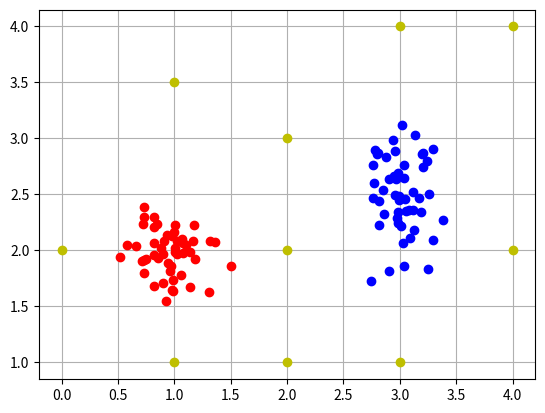

This chart was generated by the following Python code: (Note: this script raises an exception after producing the figure.)
import numpy as np
import matplotlib.pyplot as plt

Orange_x1 = np.random.normal(3, 0.2, 50)
Orange_x2 = np.random.normal(2.5, 0.3, 50)

Green_x1 = np.random.normal(1, 0.2, 50)
Green_x2 = np.random.normal(2, 0.2, 50)

Blue_x1 = [0, 1, 1, 2, 2, 2, 3, 3, 4, 4]
Blue_x2 = [2, 1, 3.5, 1, 2, 3, 1, 4, 2, 4]

plt.plot(Orange_x1, Orange_x2, "bo")
plt.plot(Green_x1, Green_x2, "ro")
plt.plot(Blue_x1, Blue_x2, "yo")

plt.grid()
# plt.show()
dataset_list = []
for i in range(len(Orange_x1)):
    dataset_list.append([Orange_x1[i], Orange_x2[i], [-1, 1]])
for i in range(len(Green_x1)):
    dataset_list.append([Green_x1[i], Green_x2[i], [1, -1]])
for i in range(len(Blue_x1)):
    dataset_list.append([Blue_x1[i], Blue_x2[i], [-1, -1]])

# print(np.array(dataset_list).reshape(110, 3))


# Make a prediction with weights
def predict_step(activation):
    return 1.0 if activation >= 0.0 else -1.0


def find_net(in_data, out_weight, out_bias):
    print(out_bias)
    activation = out_bias
    for j in range(len(in_data) - 1):
        activation += out_weight[j] * in_data[j]
    return activation


# Estimate Perceptron weights using stochastic gradient descent
def train_weights_madaline_mr1(x_in, number_of_layer1_neuron, number_of_and_input, l_rate, n_epoch):
    input_weights_vector = [[0.0 for i in range(len(x_in[0]) - 1)] for j in range(number_of_layer1_neuron)]
    input_bias_vector = [0.0 for i in range(number_of_layer1_neuron)]
    # print(np.array(input_weights_vector).reshape(7, 2))
    # for i in range(number_of_layer1_neuron):
    # print(np.array(input_bias_vector[1]))
    and1_weights_vector = [[1, 1, 1, 0, 0, 0, 0], [0, 0, 0, 1, 1, 1, 1]]
    and1_bias_vector = [-2, -3]

    predict_layer1_value = [0.0 for i in range(number_of_layer1_neuron)]
    predict_and_value = [0.0 for i in range(number_of_and_input)]

    sum_error = 0
    for i_epoch in range(n_epoch):
        for data in x_in:
            # for out_put_number in range(len(target)):
            #     predict_layer1_value = []
            #     sum_error = 0.0
            predict_and_value = []
            activation_layer1 = []
            for neuron_layer1_number in range(number_of_layer1_neuron):
                # print(input_bias_vector)
                activation_layer1[neuron_layer1_number] = find_net(data,
                                                                   input_weights_vector[neuron_layer1_number],
                                                                   input_bias_vector[neuron_layer1_number])
                predict_layer1_value[neuron_layer1_number] = predict_step(activation_layer1)

            for and_number in range(number_of_and_input):
                activation_and = find_net(predict_layer1_value,
                                          and1_weights_vector[and_number],
                                          and1_bias_vector[and_number])
                predict_and_value[and_number] = predict_step(activation_and)

                error = x_in[2][and_number] - predict_and_value[and_number]
                if error != 0 and x_in[2][and_number] == 1:
                    for neuron_layer1_number in range(number_of_layer1_neuron):
                        if predict_layer1_value[neuron_layer1_number] < 0:
                            input_bias_vector[neuron_layer1_number] = input_bias_vector[neuron_layer1_number] + l_rate * (activation_layer1[number_of_layer1_neuron] - x_in[2][and_number])
                            for input_number in range(data):
                                input_weights_vector[neuron_layer1_number][input_number] = input_weights_vector[neuron_layer1_number] + l_rate * (activation_layer1[number_of_layer1_neuron] - x_in[2][and_number]) * data[input_number]

                if error != 0 and x_in[2][and_number] == -1:
                    for neuron_layer1_number in range(number_of_layer1_neuron):
                        if predict_layer1_value[neuron_layer1_number] > 0:
                            input_bias_vector[neuron_layer1_number] = input_bias_vector[neuron_layer1_number] + l_rate * (activation_layer1[number_of_layer1_neuron] - x_in[2][and_number])
                            for input_number in range(data):
                                input_weights_vector[neuron_layer1_number][input_number] = input_weights_vector[neuron_layer1_number] + l_rate * (activation_layer1[number_of_layer1_neuron] - x_in[2][and_number]) * data[input_number]
                sum_error += error ** 2
        print('>epoch=%d, lrate=%.3f, error=%.3f' % (i_epoch, l_rate, sum_error))
    return input_weights_vector, input_bias_vector


epoch = 4
weights, bias = train_weights_madaline_mr1(x_in=dataset_list, number_of_layer1_neuron=7, number_of_and_input=2, l_rate=0.2, n_epoch=epoch)
print(weights[0])
print(bias)
# ###############          Enter your code above ...           ##################
#
print("\nThe Neural Network has been trained in " + str(epoch) + " epochs.")
#
# ###############                   Testing                    ##################